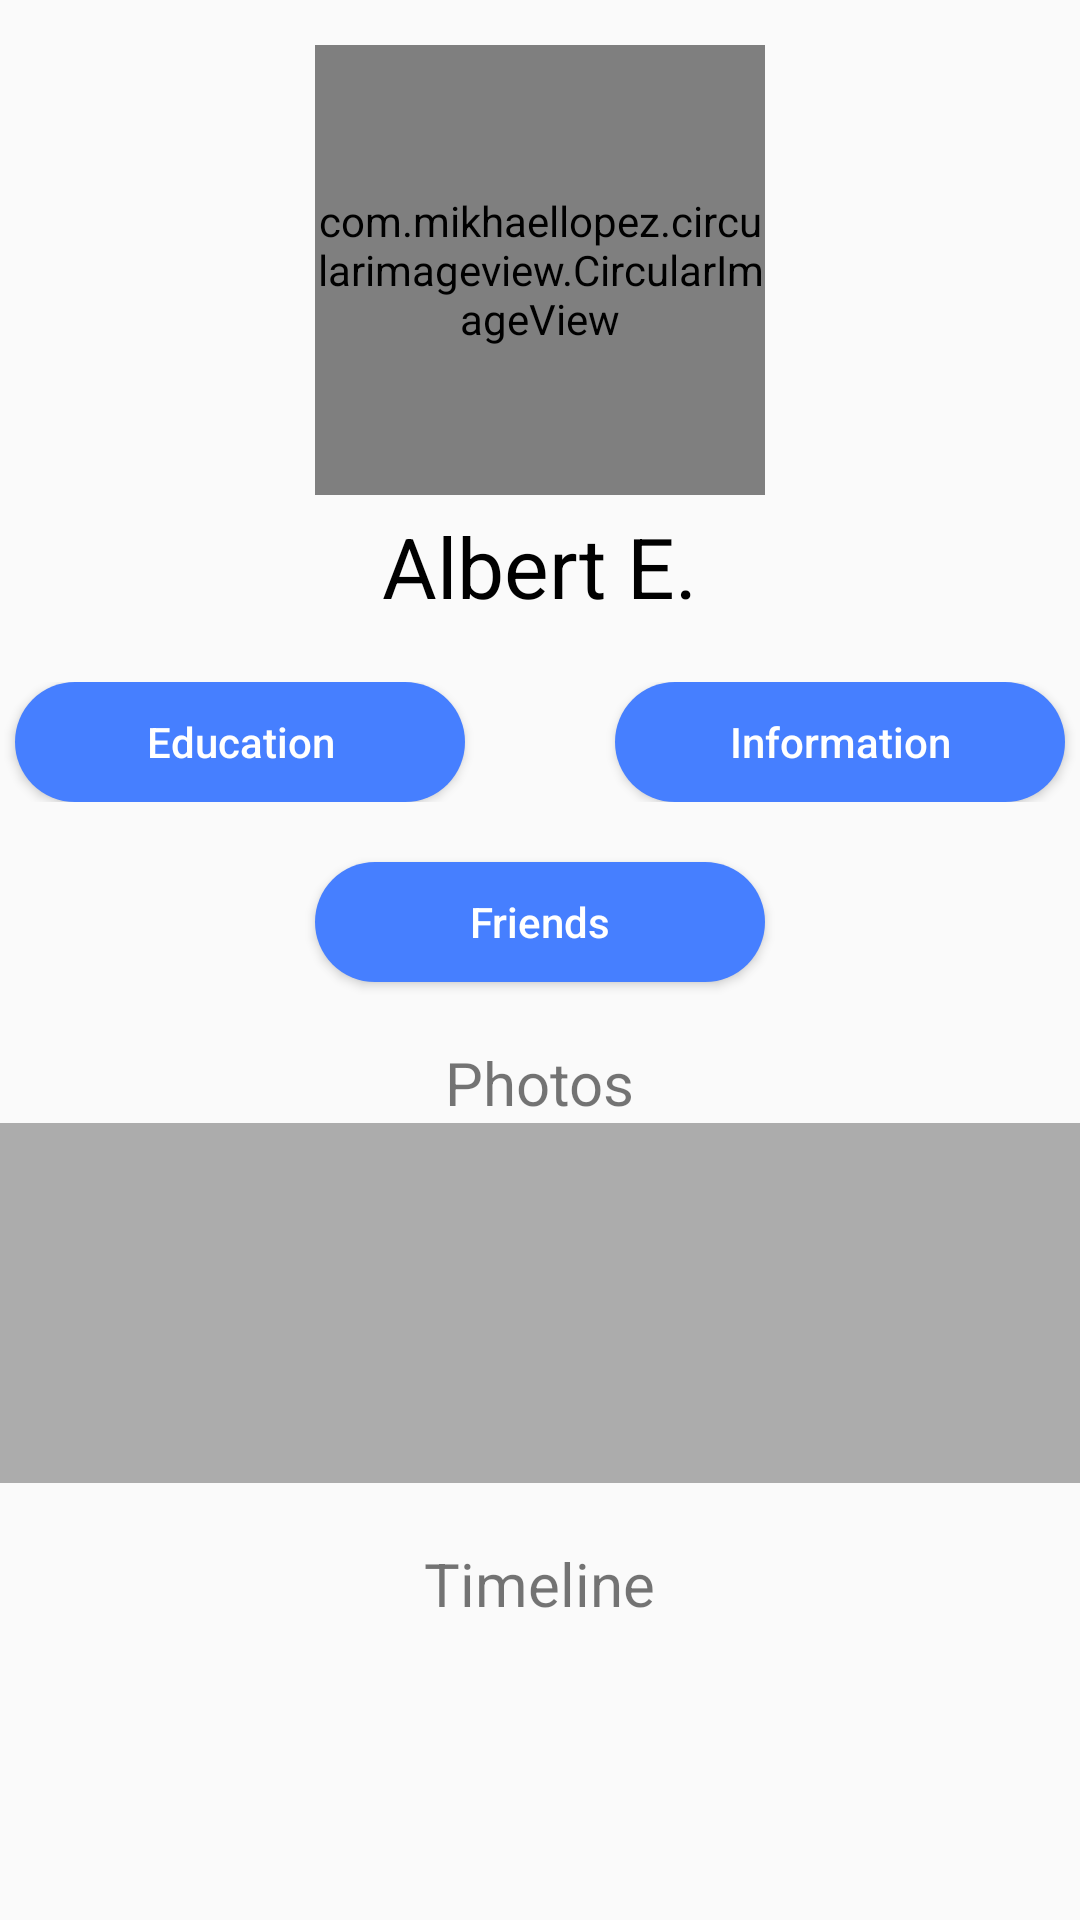

Write the Android layout XML for this screen, with the resource values it uses.
<!-- AndroidManifest.xml: application theme AppTheme -->
<!-- res/layout/fragment_profile.xml -->
<?xml version="1.0" encoding="utf-8"?>

<FrameLayout xmlns:android="http://schemas.android.com/apk/res/android"
    xmlns:tools="http://schemas.android.com/tools"
    android:layout_width="match_parent"
    android:layout_height="match_parent"
    xmlns:app="http://schemas.android.com/apk/res-auto"
    tools:context=".view.homefragments.ProfileFragment">

    <ScrollView
        android:layout_width="match_parent"
        android:layout_height="match_parent">

        <LinearLayout
            android:layout_width="match_parent"
            android:layout_height="wrap_content"
            android:orientation="vertical">

            <RelativeLayout
                android:layout_width="match_parent"
                android:layout_height="wrap_content">

                <com.mikhaellopez.circularimageview.CircularImageView
                    android:id="@+id/image"
                    android:layout_width="150dp"
                    android:layout_height="150dp"
                    android:layout_marginTop="15dp"
                    android:src="@raw/person_placeholder"
                    android:layout_centerHorizontal="true"
                    android:layout_marginBottom="5dp"
                    app:civ_border_color="@color/colorPrimaryDark"
                    app:civ_border_width="2dp" />


                <ImageView
                    android:id="@+id/options"
                    android:layout_width="30dp"
                    android:layout_height="60dp"
                    android:layout_alignParentEnd="true"
                    android:layout_marginEnd="0dp"
                    android:src="@drawable/dotmenu"
                    android:tint="@color/lightBlackText" />

            </RelativeLayout>


            <TextView
                android:id="@+id/fullname"
                android:layout_width="wrap_content"
                android:layout_height="wrap_content"
                android:textSize="28sp"
                android:textColor="@color/black"
                android:layout_gravity="center"
                android:text="Albert E."
                android:layout_marginBottom="20dp"/>

            <LinearLayout
                android:layout_width="match_parent"
                android:layout_height="wrap_content"
                android:gravity="center"
                android:orientation="horizontal">

                <Button
                    android:id="@+id/education_btn"
                    style="@style/ProfileBubble"
                    android:text="Education" />

                <Button
                    style="@style/ProfileBubble"
                    android:id="@+id/information_btn"
                    android:layout_marginStart="50dp"
                    android:text="Information"/>


            </LinearLayout>

            <Button
                style="@style/ProfileBubble"
                android:layout_marginTop="20dp"
                android:layout_gravity="center"
                android:text="Friends"/>


            <TextView
                android:layout_width="wrap_content"
                android:layout_height="wrap_content"
                android:textSize="20sp"
                android:layout_gravity="center"
                android:text="Photos"
                android:layout_marginTop="20dp"/>

            <FrameLayout
                android:background="#ACACAC"
                android:id="@+id/image_container"
                android:layout_width="match_parent"
                android:layout_height="120dp" />


            <TextView
                android:layout_width="wrap_content"
                android:layout_height="wrap_content"
                android:textSize="20sp"
                android:layout_gravity="center"
                android:text="Timeline"
                android:layout_marginTop="20dp"/>


            <android.support.v7.widget.RecyclerView
                android:id="@+id/timeline_container"
                android:layout_width="match_parent"
                android:layout_height="wrap_content" />


        </LinearLayout>


    </ScrollView>

</FrameLayout>
<!-- resources referenced by this layout -->
<resources>
  <color name="black">#000</color>
  <color name="colorPrimaryDark">#1D4CB1</color>
  <color name="lightBlackText">#616368</color>
  <style name="ProfileBubble">
          <item name="android:layout_width">150dp</item>
          <item name="android:layout_height">40dp</item>
          <item name="android:background">@drawable/round_corner</item>
          <item name="android:textAllCaps">false</item>
          <item name="android:textColor">@color/colorPrimaryDark</item>
      </style>
  <style name="AppTheme" parent="Theme.AppCompat.Light.DarkActionBar">
          <item name="colorPrimary">@color/colorPrimary</item>
          <item name="colorPrimaryDark">@color/colorPrimaryDark</item>
          <item name="colorAccent">@color/colorAccent</item>
      </style>
  <!-- drawable round_corner (drawable) -->
  <?xml version="1.0" encoding="utf-8"?>
  <selector xmlns:android="http://schemas.android.com/apk/res/android">
      <item>
          <shape android:shape="rectangle">
              <corners android:radius="100dp"/>
              <solid android:color="#fdfdfe"/>
              <size android:height="25dp"/>
          </shape>
      </item>
  </selector>
  <color name="colorPrimary">#467FFF</color>
  <color name="colorAccent">#F4511E</color>
</resources>
